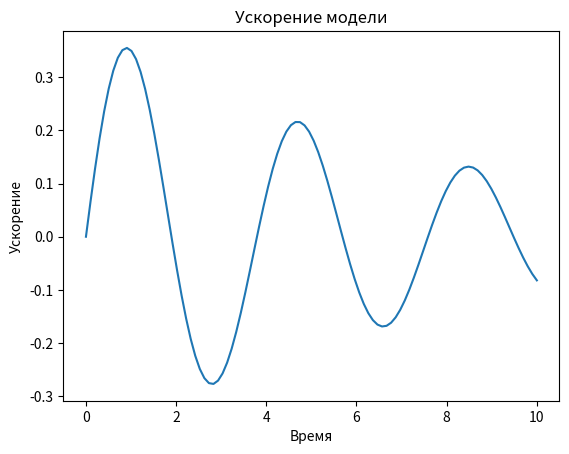

Source code (Python):
import numpy as np
import matplotlib.pyplot as plt
from scipy.integrate import odeint

m = 1.34
n = 0.35
k = 3.7

def dempf(y, t):
    F = 0
    if t > 0:
        F = 1
    return [y[1], (F - n*y[1] - k*y[0]) / m]

y0 = [0.03, 0]
t = np.linspace(0, 10, 100)
sol = odeint(dempf, y0, t)

plt.plot(t, sol[:, 1])
plt.title("Ускорение модели")
plt.xlabel("Время")
plt.ylabel("Ускорение")
plt.show()
